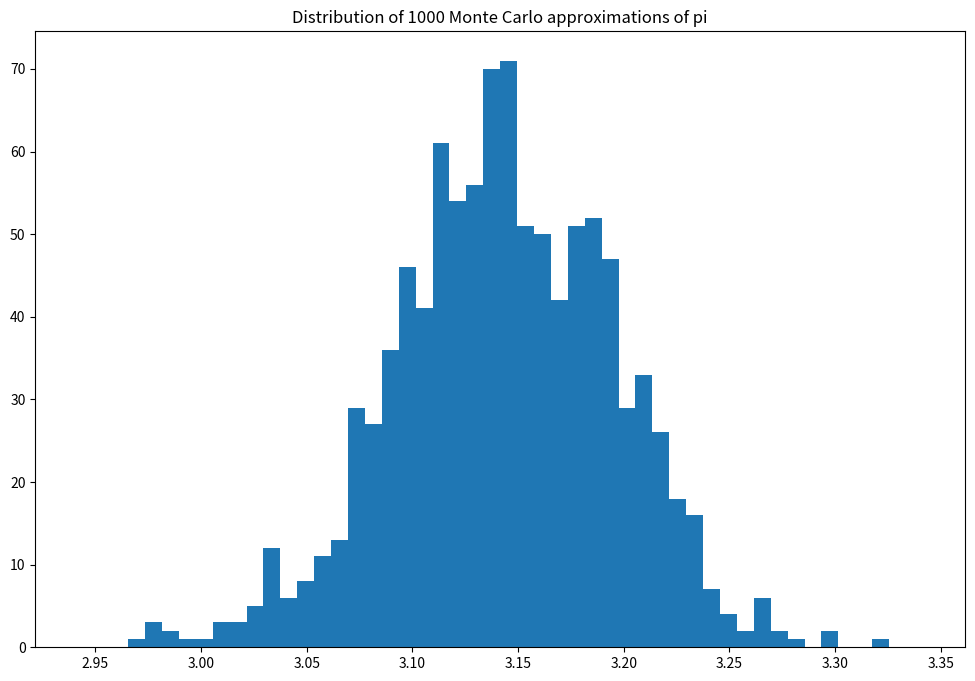

Reproduce this figure in Python.
import numpy as np
import matplotlib.pyplot as plt
%matplotlib inline
plt.rcParams['figure.figsize'] = [12, 8]

def mc_int_cube(f,ndims=1,N=1000):
    '''Computes the integral of function f on a hypercube of dimension ndims
       using Monte Carlo integration with N uniformly distributed points
       Assume function f uses axis=0 for inputs, and can be vectorized in other axis
       Return: value and standard error
    '''
    # generate uniform numbers on the hypercube
    x = np.random.random(ndims*N).reshape(ndims,N)  # uniform random numbers in a matrix
    y = f(x)                   # function value
    Q = y.mean()               # sample average
    seQ = y.std()/np.sqrt(N)   # standard error of sample average
    return Q,seQ

# pi example from video 33 as two-dim integral
# Approximate pi using 2-d Monte Carlo integration

N=1000 # Number of Monte carlo Samples
g = lambda x: (x[0,:]**2 + x[1,:]**2)<1  # indicator function to inegrate

q,se = mc_int_cube(g,ndims=2,N=N)
pi_hat = 4*q
se_pi_hat = 4*se

print('Number of Monte Carlo samples   : ', N);
print('Estimate (pi_hat)               : ', pi_hat.round(10));
print('Standard error (pi_hat)         : ', se_pi_hat.round(10));
print('Approximation error (pi_hat-pi) : ', (pi_hat-np.pi).round(10))

# distribution of Monte Carlo integral

N=1000; # number of Monte Carlo samples used to simulate the integral
S=1000; # number of runs to generate the distribution of estimates

qs = np.empty(S,dtype=float)
ses = np.empty(S,dtype=float)

for i in range(S):
    q,se = mc_int_cube(g,ndims=2,N=N)
    qs[i] = 4*q
    ses[i] = 4*se

plt.hist(qs,bins=50,range=(np.pi-.2, np.pi+.2))
plt.title('Distribution of %d Monte Carlo approximations of pi'%S)

print('True value (pi)                  :', np.round(np.pi,10))
print('Average estimate across all runs :', qs.mean().round(10))
print('Mean bias                        :', np.mean(qs-np.pi).round(10))
print('Average std err across all runs  :', ses.mean().round(10))
print('Std dev of bias                  :', np.std(qs-np.pi).round(10))